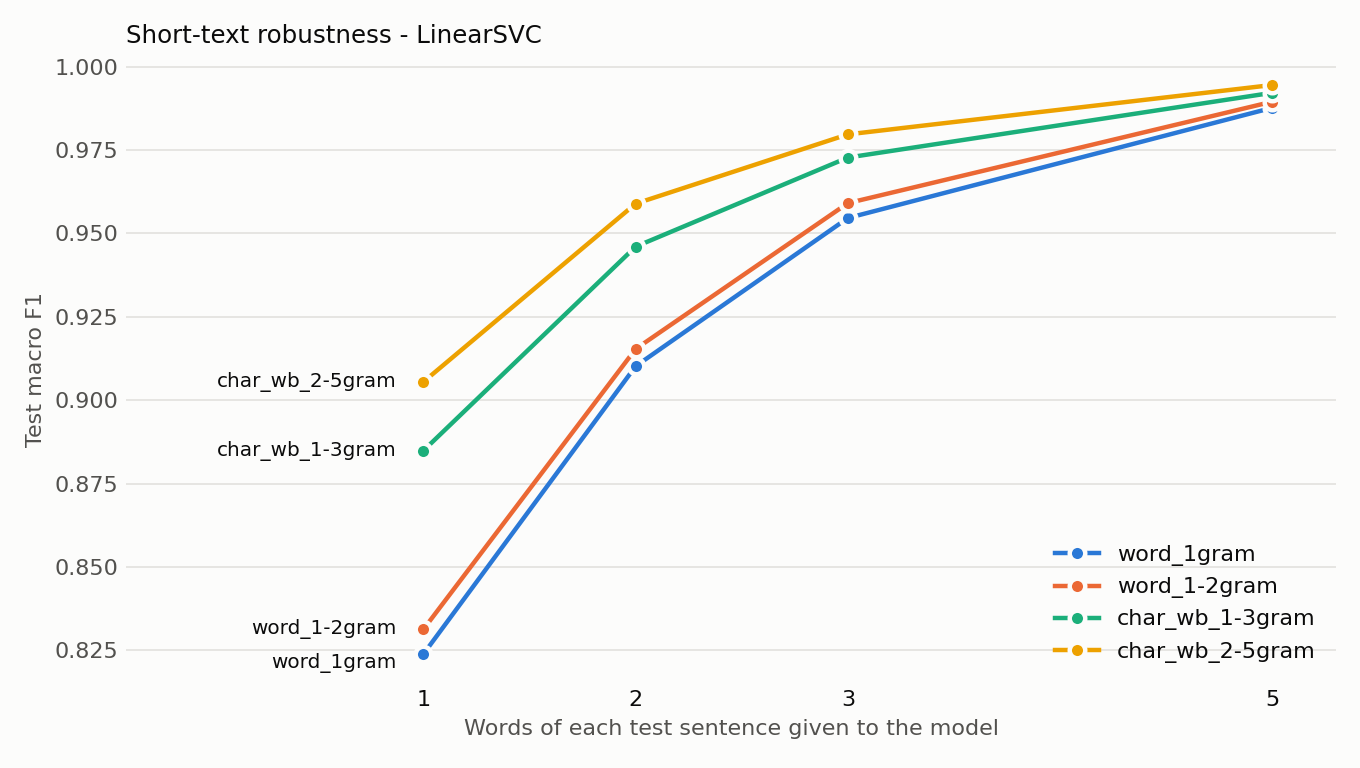

Data behind this chart, as committed beside it:
features, classifier, words, accuracy, f1_macro
tfidf_word_1gram, LogisticRegression, 1, 0.8021, 0.8061
tfidf_word_1gram, LogisticRegression, 2, 0.8919, 0.8935
tfidf_word_1gram, LogisticRegression, 3, 0.9413, 0.9417
tfidf_word_1gram, LogisticRegression, 5, 0.9816, 0.9817
tfidf_word_1gram, LinearSVC, 1, 0.821, 0.8239
tfidf_word_1gram, LinearSVC, 2, 0.9092, 0.9102
tfidf_word_1gram, LinearSVC, 3, 0.9545, 0.9546
tfidf_word_1gram, LinearSVC, 5, 0.9877, 0.9877
tfidf_word_1gram, RandomForest, 1, 0.6987, 0.699
tfidf_word_1gram, RandomForest, 2, 0.8257, 0.8289
tfidf_word_1gram, RandomForest, 3, 0.8989, 0.9003
tfidf_word_1gram, RandomForest, 5, 0.9653, 0.9654
tfidf_word_1gram, KNN, 1, 0.8957, 0.897
tfidf_word_1gram, KNN, 2, 0.9416, 0.9419
tfidf_word_1gram, KNN, 3, 0.9673, 0.9674
tfidf_word_1gram, KNN, 5, 0.9833, 0.9833
tfidf_word_1-2gram, LogisticRegression, 1, 0.8098, 0.8136
tfidf_word_1-2gram, LogisticRegression, 2, 0.9011, 0.9024
tfidf_word_1-2gram, LogisticRegression, 3, 0.9461, 0.9464
tfidf_word_1-2gram, LogisticRegression, 5, 0.9833, 0.9833
tfidf_word_1-2gram, LinearSVC, 1, 0.8285, 0.8313
tfidf_word_1-2gram, LinearSVC, 2, 0.9146, 0.9153
tfidf_word_1-2gram, LinearSVC, 3, 0.959, 0.9591
tfidf_word_1-2gram, LinearSVC, 5, 0.9895, 0.9895
tfidf_word_1-2gram, RandomForest, 1, 0.7034, 0.7039
tfidf_word_1-2gram, RandomForest, 2, 0.831, 0.8339
tfidf_word_1-2gram, RandomForest, 3, 0.9041, 0.9054
tfidf_word_1-2gram, RandomForest, 5, 0.9668, 0.9669
tfidf_word_1-2gram, KNN, 1, 0.8871, 0.8885
tfidf_word_1-2gram, KNN, 2, 0.9471, 0.9474
tfidf_word_1-2gram, KNN, 3, 0.9698, 0.9698
tfidf_word_1-2gram, KNN, 5, 0.9895, 0.9895
tfidf_char_wb_1-3gram, LogisticRegression, 1, 0.8734, 0.8739
tfidf_char_wb_1-3gram, LogisticRegression, 2, 0.9451, 0.9453
tfidf_char_wb_1-3gram, LogisticRegression, 3, 0.972, 0.972
tfidf_char_wb_1-3gram, LogisticRegression, 5, 0.9917, 0.9917
tfidf_char_wb_1-3gram, LinearSVC, 1, 0.8842, 0.8849
tfidf_char_wb_1-3gram, LinearSVC, 2, 0.9458, 0.946
tfidf_char_wb_1-3gram, LinearSVC, 3, 0.9726, 0.9727
tfidf_char_wb_1-3gram, LinearSVC, 5, 0.9922, 0.9922
tfidf_char_wb_1-3gram, RandomForest, 1, 0.8328, 0.8324
tfidf_char_wb_1-3gram, RandomForest, 2, 0.9226, 0.9228
tfidf_char_wb_1-3gram, RandomForest, 3, 0.9578, 0.9579
tfidf_char_wb_1-3gram, RandomForest, 5, 0.9838, 0.9838
tfidf_char_wb_1-3gram, KNN, 1, 0.9243, 0.9245
tfidf_char_wb_1-3gram, KNN, 2, 0.9499, 0.9501
tfidf_char_wb_1-3gram, KNN, 3, 0.969, 0.969
tfidf_char_wb_1-3gram, KNN, 5, 0.9888, 0.9888
tfidf_char_wb_2-5gram, LogisticRegression, 1, 0.8901, 0.8901
tfidf_char_wb_2-5gram, LogisticRegression, 2, 0.9565, 0.9566
tfidf_char_wb_2-5gram, LogisticRegression, 3, 0.9778, 0.9778
tfidf_char_wb_2-5gram, LogisticRegression, 5, 0.9938, 0.9938
tfidf_char_wb_2-5gram, LinearSVC, 1, 0.9051, 0.9055
tfidf_char_wb_2-5gram, LinearSVC, 2, 0.9588, 0.9589
tfidf_char_wb_2-5gram, LinearSVC, 3, 0.9796, 0.9797
tfidf_char_wb_2-5gram, LinearSVC, 5, 0.9945, 0.9945
tfidf_char_wb_2-5gram, RandomForest, 1, 0.8423, 0.8453
tfidf_char_wb_2-5gram, RandomForest, 2, 0.9359, 0.9363
tfidf_char_wb_2-5gram, RandomForest, 3, 0.9688, 0.9689
tfidf_char_wb_2-5gram, RandomForest, 5, 0.9907, 0.9907
... 4 more rows
